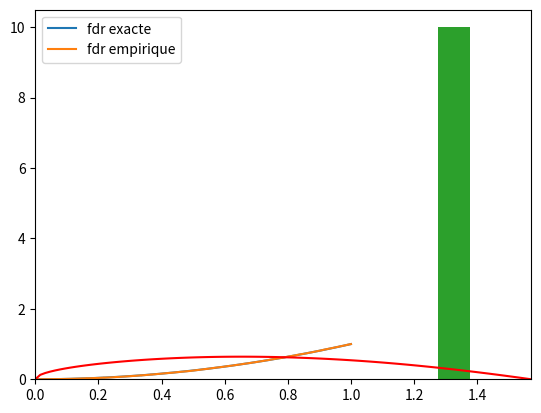

Write the Python code that produced this figure. (Note: this script raises an exception after producing the figure.)
# -*- coding: utf-8 -*-

#TP2

import numpy as np
import random
import matplotlib.pyplot as plt
from scipy.special import factorial
from math import exp
from math import pi
import pandas as pnd



"""Exercice 1"""

"""
def pseudoal(a,b,N,n):
    y=int(N*random.random())
    x=y/N
    X=[x]
    for i in range(1,n):
        y=(a*y+b)%N
        x=y/N
        X.append(x)
    return X

a,b,N,n=16807,0,2**31-1,1000
X=pseudoal(a, b, N, n)
plt.hist(X,density="True")
"""

"""Exercice 2"""
"""
def marchal(p1,p2,p3,p4,n):
    x,y=0,0
    X,Y=[x],[y]
    for i in range(n):
        a=random.random()
        if a<p1:
            x+=1
        elif a<p1+p2:
            y+=1
        elif a<p1+p2+p3:
            x-=1
        else:
            y-=1
        X.append(x)
        Y.append(y)
    return X,Y

p1,p2,p3,p4=0.25,0.25,0.25,0.25
n=1000000
X,Y=marchal(p1, p2, p3, p4, n)
plt.plot(X,Y,'b')
plt.show()   
"""
"""Exercice 3"""
"""
#1
def Poisson(lamb):
    pk=0
    k=0
    U=random.random()
    while (pk<U): 
        pk+=((lamb**k)/factorial(k))*exp(-lamb)
        k+=1
    pkfinal=((lamb**k)/factorial(k))*exp(-lamb)
    return k,pkfinal

lamb=1
print(Poisson(lamb))


#2 et 3
def Poissonmult(N,lamb):
    X=np.zeros(N)
    Y=np.zeros(N)
    for i in range(N):
        K=Poisson(lamb)
        X[i]=K[0]
        Y[i]=K[1]
    return X,Y

N=10000
lamb=10
Y,X=Poissonmult(N, lamb)
#X donne la vraie densité vers laquelle les N variables tendent, Y est juste un amas de résultats pas proportionnés
A=[]
i=0
while not IndexError:
    k=Y.count(i) #Faux, trouver la fonction correspondante pour compter les occurences dans un array
    A.append(k)    
print(f"loi exacte: {X}")
print(f"loi simulée: {A}") 
plt.hist(X,label="loi exacte", alpha=0.5)
plt.hist(A,label="loi simulée",alpha=0.7)
plt.legend()

"""

"""Exercice 4"""

#a) Après calculs, X=t0*U**(1/(alpha+1))

def simug(alpha,t0,n):
    V=[]
    for i in range(n):
        U=random.random()
        X=t0*U**(1/(alpha+1))
        V.append(X)
    return V

def G(t,alpha,t0):    #fdr exacte
    return (t/t0)**(alpha+1)

alpha,t0,n=1,1,10000

V=simug(alpha, t0, n)
V.sort()
N=[]
for i in range(1,n+1):
    N.append(i/n)

Xex=np.linspace(0,t0,n)
Yex=(Xex/t0)**(alpha+1)
print(Xex)
print(N)

plt.plot(Xex,Yex,label='fdr exacte')
plt.step(V,N,label='fdr empirique')
plt.legend()

alpha=1/2
to=np.pi/2

def falpha(x,alpha):
    return x**alpha*np.cos(x)

def simufalpha(N,alpha):
    t0=np.pi/2
    c=0
    stock=[]
    for i in range(1,N):
        y=simug(alpha,t0,1)[0]
        c+=1
        while random.random()>np.cos(y):
            c+=1
            y=simug(alpha, t0, 1)[0]
        stock.append(y)
        return stock
            
            
    
def approxd(alpha,N):
    plt.xlim(0,np.pi/2)
    t0=np.pi/2
    v=np.linspace(0,t0,100)
    plt.plot(v,falpha(v,alpha),color='red',label='densité exacté non normalisé')
    #Histogramme
    u=simufalpha(N, alpha)
    plt.hist(u,density=True,label='histogramme')
    v=pnd.Series(u)
    v.plot.kde(bw_method=0.3,color='green',linestyle="--",label='densité approximative') 
    plt.title('Comparaison entre densité exacte et approximative')
    plt.legend()
    plt.show()
    plt.close()
    
approxd(alpha,1000)

     
    
